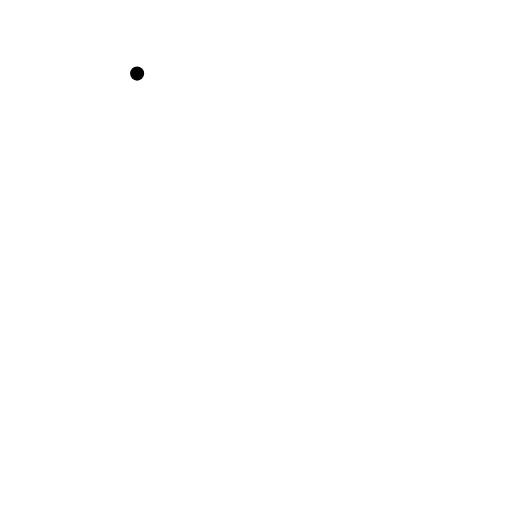
t = 0.00 s
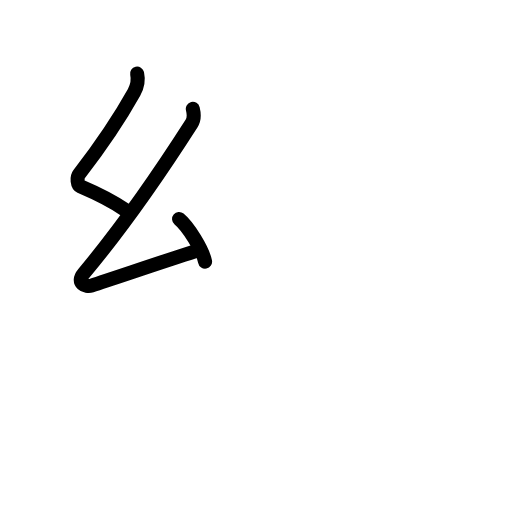
t = 2.75 s
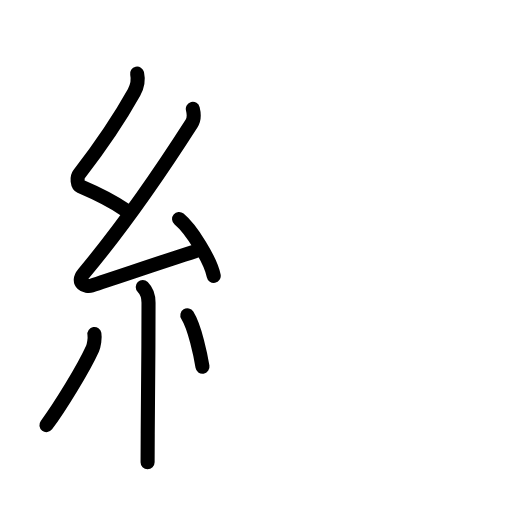
t = 5.75 s
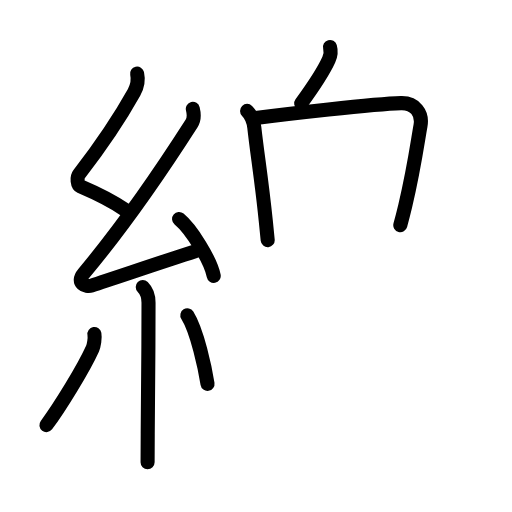
t = 8.44 s
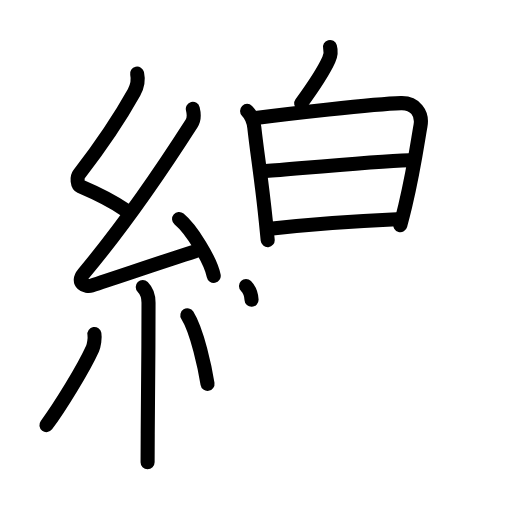
t = 11.25 s
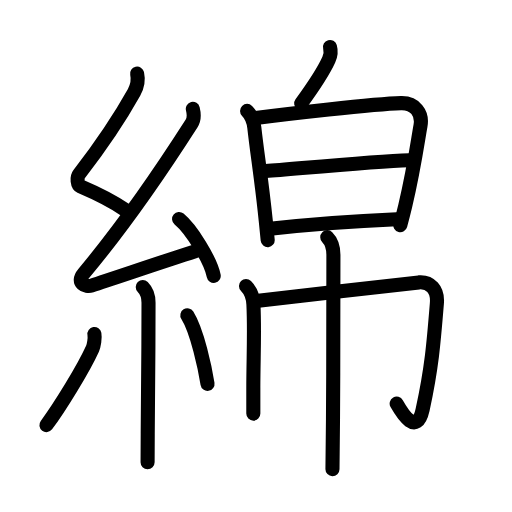
t = 14.00 s

The animated SVG that drew these frames (rendered in a browser with its animation timeline set to each time). Animation: 49 SMIL elements (animate=49); one cycle of 14.00 s.

<?xml version="1.0" encoding="UTF-8"?>
<!--
AniKanjiVG is licensed by CC-BY-SA Paul C. Sommerhoff (https://bitbucket.org/sommerhoff/anikanjivg).
AniKanjiVG uses KanjiVG which is licensed by CC-BY-SA Ulrich Apel (http://kanjivg.tagaini.net).
See also http://creativecommons.org/licenses/by-sa/3.0/
-->
<svg xmlns:kvg='http://kanjivg.tagaini.net' xmlns='http://www.w3.org/2000/svg' width='109' height='109' viewBox='0 0 109 109' style='fill:none;stroke:#000000;stroke-width:3;stroke-linecap:round;stroke-linejoin:round;' id="kvg:kanji_07dbf"><g id="kvg:07dbf" kvg:element="綿"><g id="kvg:07dbf-g1" kvg:element="糸" kvg:position="left" kvg:radical="general"><path id="kvg:07dbf-s1" kvg:type="㇜" d="M29.19,15.67c0.29,1.32,0.09,2.67-0.65,3.99C25,26,20.75,32.02,16.83,37.09c-0.54,0.7-0.34,2.3,0.25,2.55c3.09,1.32,6.04,2.61,9.49,4.98"><animate attributeName="d" begin="0.0s" dur="0.25s" from="M29.19,15.67C29.19,15.67,29.19,15.67,29.19,15.67" to="M29.19,15.67c0.29,1.32,0.09,2.67-0.65,3.99" />
<animate attributeName="d" begin="0.25s" dur="0.25s" from="M29.19,15.67c0.29,1.32,0.09,2.67-0.65,3.99c0,0,0,0,0,0,0" to="M29.19,15.67c0.29,1.32,0.09,2.67-0.65,3.99C25,26,20.75,32.02,16.83,37.09" />
<animate attributeName="d" begin="0.5s" dur="0.25s" from="M29.19,15.67c0.29,1.32,0.09,2.67-0.65,3.99C25,26,20.75,32.02,16.83,37.09c0,0,0,0,0,0,0" to="M29.19,15.67c0.29,1.32,0.09,2.67-0.65,3.99C25,26,20.75,32.02,16.83,37.09c-0.54,0.7-0.34,2.3,0.25,2.55" />
<animate attributeName="d" begin="0.75s" dur="0.25s" from="M29.19,15.67c0.29,1.32,0.09,2.67-0.65,3.99C25,26,20.75,32.02,16.83,37.09c-0.54,0.7-0.34,2.3,0.25,2.55c0,0,0,0,0,0,0" to="M29.19,15.67c0.29,1.32,0.09,2.67-0.65,3.99C25,26,20.75,32.02,16.83,37.09c-0.54,0.7-0.34,2.3,0.25,2.55c3.09,1.32,6.04,2.61,9.49,4.98" />
</path>
<path id="kvg:07dbf-s2" kvg:type="㇜" d="M41.05,23.18c0.2,0.82,0.32,2.2-0.25,3.09c-6.16,9.62-14.93,22.36-22.98,31.94c-1.69,2.02,0.46,2.98,1.65,2.59c5-1.61,15.03-5.05,22.04-7.28"><animate attributeName="d" begin="1.0s" dur="0.25s" from="M41.05,23.18C41.05,23.18,41.05,23.18,41.05,23.18" to="M41.05,23.18c0.2,0.82,0.32,2.2-0.25,3.09" />
<animate attributeName="d" begin="1.25s" dur="0.25s" from="M41.05,23.18c0.2,0.82,0.32,2.2-0.25,3.09c0,0,0,0,0,0,0" to="M41.05,23.18c0.2,0.82,0.32,2.2-0.25,3.09c-6.16,9.62-14.93,22.36-22.98,31.94" />
<animate attributeName="d" begin="1.5s" dur="0.25s" from="M41.05,23.18c0.2,0.82,0.32,2.2-0.25,3.09c-6.16,9.62-14.93,22.36-22.98,31.94c0,0,0,0,0,0,0" to="M41.05,23.18c0.2,0.82,0.32,2.2-0.25,3.09c-6.16,9.62-14.93,22.36-22.98,31.94c-1.69,2.02,0.46,2.98,1.65,2.59" />
<animate attributeName="d" begin="1.75s" dur="0.25s" from="M41.05,23.18c0.2,0.82,0.32,2.2-0.25,3.09c-6.16,9.62-14.93,22.36-22.98,31.94c-1.69,2.02,0.46,2.98,1.65,2.59c0,0,0,0,0,0,0" to="M41.05,23.18c0.2,0.82,0.32,2.2-0.25,3.09c-6.16,9.62-14.93,22.36-22.98,31.94c-1.69,2.02,0.46,2.98,1.65,2.59c5-1.61,15.03-5.05,22.04-7.28" />
<animate attributeName="d" begin="0s" dur="1.0s" from="M-100,-100" to="M-100,-100" />
</path>
<path id="kvg:07dbf-s3" kvg:type="㇔" d="M38.13,46.63c2.6,2.14,6.72,8.78,7.37,12.1"><animate attributeName="d" begin="2.0s" dur="1.0s" from="M38.13,46.63C38.13,46.63,38.13,46.63,38.13,46.63" to="M38.13,46.63c2.6,2.14,6.72,8.78,7.37,12.1" />
<animate attributeName="d" begin="0s" dur="2.0s" from="M-100,-100" to="M-100,-100" />
</path>
<path id="kvg:07dbf-s4" kvg:type="㇑" d="M30.39,61.12c0.81,0.81,1.23,1.88,1.23,3.34c0,9.3-0.11,20.34-0.17,27.79c-0.02,2.39-0.03,4.49-0.03,6.17"><animate attributeName="d" begin="3.0s" dur="0.3333333333333333s" from="M30.39,61.12C30.39,61.12,30.39,61.12,30.39,61.12" to="M30.39,61.12c0.81,0.81,1.23,1.88,1.23,3.34" />
<animate attributeName="d" begin="3.3333333333333335s" dur="0.3333333333333333s" from="M30.39,61.12c0.81,0.81,1.23,1.88,1.23,3.34c0,0,0,0,0,0,0" to="M30.39,61.12c0.81,0.81,1.23,1.88,1.23,3.34c0,9.3-0.11,20.34-0.17,27.79" />
<animate attributeName="d" begin="3.6666666666666665s" dur="0.3333333333333333s" from="M30.39,61.12c0.81,0.81,1.23,1.88,1.23,3.34c0,9.3-0.11,20.34-0.17,27.79c0,0,0,0,0,0,0" to="M30.39,61.12c0.81,0.81,1.23,1.88,1.23,3.34c0,9.3-0.11,20.34-0.17,27.79c-0.02,2.39-0.03,4.49-0.03,6.17" />
<animate attributeName="d" begin="0s" dur="3.0s" from="M-100,-100" to="M-100,-100" />
</path>
<path id="kvg:07dbf-s5" kvg:type="㇒" d="M20.1,71.1c0.16,0.92-0.11,2.48-0.41,3.14c-1.94,4.3-7.06,12.58-9.81,16.26"><animate attributeName="d" begin="4.0s" dur="0.5s" from="M20.1,71.1C20.1,71.1,20.1,71.1,20.1,71.1" to="M20.1,71.1c0.16,0.92-0.11,2.48-0.41,3.14" />
<animate attributeName="d" begin="4.5s" dur="0.5s" from="M20.1,71.1c0.16,0.92-0.11,2.48-0.41,3.14c0,0,0,0,0,0,0" to="M20.1,71.1c0.16,0.92-0.11,2.48-0.41,3.14c-1.94,4.3-7.06,12.58-9.81,16.26" />
<animate attributeName="d" begin="0s" dur="4.0s" from="M-100,-100" to="M-100,-100" />
</path>
<path id="kvg:07dbf-s6" kvg:type="㇔" d="M39.88,67.12c2.15,3.45,3.8,11.47,4.3,14.6"><animate attributeName="d" begin="5.0s" dur="1.0s" from="M39.88,67.12C39.88,67.12,39.88,67.12,39.88,67.12" to="M39.88,67.12c2.15,3.45,3.8,11.47,4.3,14.6" />
<animate attributeName="d" begin="0s" dur="5.0s" from="M-100,-100" to="M-100,-100" />
</path>
</g>
<g id="kvg:07dbf-g2" kvg:element="帛" kvg:position="right"><g id="kvg:07dbf-g3" kvg:element="白" kvg:position="top"><g id="kvg:07dbf-g4" kvg:position="top"><path id="kvg:07dbf-s7" kvg:type="㇒" d="M70.25,10c0.25,0.88,0.12,1.88-0.25,2.69c-1.34,2.96-2.87,5.18-5.88,9.31"><animate attributeName="d" begin="6.0s" dur="0.5s" from="M70.25,10C70.25,10,70.25,10,70.25,10" to="M70.25,10c0.25,0.88,0.12,1.88-0.25,2.69" />
<animate attributeName="d" begin="6.5s" dur="0.5s" from="M70.25,10c0.25,0.88,0.12,1.88-0.25,2.69c0,0,0,0,0,0,0" to="M70.25,10c0.25,0.88,0.12,1.88-0.25,2.69c-1.34,2.96-2.87,5.18-5.88,9.31" />
<animate attributeName="d" begin="0s" dur="6.0s" from="M-100,-100" to="M-100,-100" />
</path>
</g>
<g id="kvg:07dbf-g5" kvg:element="日" kvg:position="bottom"><path id="kvg:07dbf-s8" kvg:type="㇑" d="M52.6,23.61c0.89,0.89,1.38,2.11,1.54,3.53c0.61,5.61,1.48,10.54,2.44,19.85c0.15,1.4,0.29,2.79,0.41,4.13"><animate attributeName="d" begin="7.0s" dur="0.3333333333333333s" from="M52.6,23.61C52.6,23.61,52.6,23.61,52.6,23.61" to="M52.6,23.61c0.89,0.89,1.38,2.11,1.54,3.53" />
<animate attributeName="d" begin="7.333333333333333s" dur="0.3333333333333333s" from="M52.6,23.61c0.89,0.89,1.38,2.11,1.54,3.53c0,0,0,0,0,0,0" to="M52.6,23.61c0.89,0.89,1.38,2.11,1.54,3.53c0.61,5.61,1.48,10.54,2.44,19.85" />
<animate attributeName="d" begin="7.666666666666667s" dur="0.3333333333333333s" from="M52.6,23.61c0.89,0.89,1.38,2.11,1.54,3.53c0.61,5.61,1.48,10.54,2.44,19.85c0,0,0,0,0,0,0" to="M52.6,23.61c0.89,0.89,1.38,2.11,1.54,3.53c0.61,5.61,1.48,10.54,2.44,19.85c0.15,1.4,0.29,2.79,0.41,4.13" />
<animate attributeName="d" begin="0s" dur="7.0s" from="M-100,-100" to="M-100,-100" />
</path>
<path id="kvg:07dbf-s9" kvg:type="㇕a" d="M54.45,25.13c5.95-0.78,25.03-3,30.92-3.17c3-0.09,4.63,2.16,4.15,4.79c-0.54,2.95-1.35,9.1-3.25,17.06c-0.32,1.34-0.67,2.72-1.05,4.13"><animate attributeName="d" begin="8.0s" dur="0.25s" from="M54.45,25.13C54.45,25.13,54.45,25.13,54.45,25.13" to="M54.45,25.13c5.95-0.78,25.03-3,30.92-3.17" />
<animate attributeName="d" begin="8.25s" dur="0.25s" from="M54.45,25.13c5.95-0.78,25.03-3,30.92-3.17c0,0,0,0,0,0,0" to="M54.45,25.13c5.95-0.78,25.03-3,30.92-3.17c3-0.09,4.63,2.16,4.15,4.79" />
<animate attributeName="d" begin="8.5s" dur="0.25s" from="M54.45,25.13c5.95-0.78,25.03-3,30.92-3.17c3-0.09,4.63,2.16,4.15,4.79c0,0,0,0,0,0,0" to="M54.45,25.13c5.95-0.78,25.03-3,30.92-3.17c3-0.09,4.63,2.16,4.15,4.79c-0.54,2.95-1.35,9.1-3.25,17.06" />
<animate attributeName="d" begin="8.75s" dur="0.25s" from="M54.45,25.13c5.95-0.78,25.03-3,30.92-3.17c3-0.09,4.63,2.16,4.15,4.79c-0.54,2.95-1.35,9.1-3.25,17.06c0,0,0,0,0,0,0" to="M54.45,25.13c5.95-0.78,25.03-3,30.92-3.17c3-0.09,4.63,2.16,4.15,4.79c-0.54,2.95-1.35,9.1-3.25,17.06c-0.32,1.34-0.67,2.72-1.05,4.13" />
<animate attributeName="d" begin="0s" dur="8.0s" from="M-100,-100" to="M-100,-100" />
</path>
<path id="kvg:07dbf-s10" kvg:type="㇐a" d="M56.58,36.41c8-0.63,23.3-2.07,30.51-2.31"><animate attributeName="d" begin="9.0s" dur="1.0s" from="M56.58,36.41C56.58,36.41,56.58,36.41,56.58,36.41" to="M56.58,36.41c8-0.63,23.3-2.07,30.51-2.31" />
<animate attributeName="d" begin="0s" dur="9.0s" from="M-100,-100" to="M-100,-100" />
</path>
<path id="kvg:07dbf-s11" kvg:type="㇐a" d="M58.01,48.66c10.51-1.2,18.74-1.66,26.47-1.99"><animate attributeName="d" begin="10.0s" dur="1.0s" from="M58.01,48.66C58.01,48.66,58.01,48.66,58.01,48.66" to="M58.01,48.66c10.51-1.2,18.74-1.66,26.47-1.99" />
<animate attributeName="d" begin="0s" dur="10.0s" from="M-100,-100" to="M-100,-100" />
</path>
</g>
</g>
<g id="kvg:07dbf-g6" kvg:element="巾" kvg:position="bottom"><path id="kvg:07dbf-s12" kvg:type="㇑" d="M52.37,60.9c0.99,0.99,1.5,2.35,1.58,3.9c0.29,5.84-0.01,11.27-0.02,17.7c0,1.76,0,3.6,0,5.55"><animate attributeName="d" begin="11.0s" dur="0.3333333333333333s" from="M52.37,60.9C52.37,60.9,52.37,60.9,52.37,60.9" to="M52.37,60.9c0.99,0.99,1.5,2.35,1.58,3.9" />
<animate attributeName="d" begin="11.333333333333334s" dur="0.3333333333333333s" from="M52.37,60.9c0.99,0.99,1.5,2.35,1.58,3.9c0,0,0,0,0,0,0" to="M52.37,60.9c0.99,0.99,1.5,2.35,1.58,3.9c0.29,5.84-0.01,11.27-0.02,17.7" />
<animate attributeName="d" begin="11.666666666666666s" dur="0.3333333333333333s" from="M52.37,60.9c0.99,0.99,1.5,2.35,1.58,3.9c0.29,5.84-0.01,11.27-0.02,17.7c0,0,0,0,0,0,0" to="M52.37,60.9c0.99,0.99,1.5,2.35,1.58,3.9c0.29,5.84-0.01,11.27-0.02,17.7c0,1.76,0,3.6,0,5.55" />
<animate attributeName="d" begin="0s" dur="11.0s" from="M-100,-100" to="M-100,-100" />
</path>
<path id="kvg:07dbf-s13" kvg:type="㇆a" d="M55,64.04c2.75-0.26,32.12-3.76,34.17-3.92c2.41-0.19,4.08,1.5,3.84,4.42c-0.68,8.43-1.1,13.78-3.03,22.62c-1.28,5.85-4.37,0.82-5.53-1.23"><animate attributeName="d" begin="12.0s" dur="0.25s" from="M55,64.04C55,64.04,55,64.04,55,64.04" to="M55,64.04c2.75-0.26,32.12-3.76,34.17-3.92" />
<animate attributeName="d" begin="12.25s" dur="0.25s" from="M55,64.04c2.75-0.26,32.12-3.76,34.17-3.92c0,0,0,0,0,0,0" to="M55,64.04c2.75-0.26,32.12-3.76,34.17-3.92c2.41-0.19,4.08,1.5,3.84,4.42" />
<animate attributeName="d" begin="12.5s" dur="0.25s" from="M55,64.04c2.75-0.26,32.12-3.76,34.17-3.92c2.41-0.19,4.08,1.5,3.84,4.42c0,0,0,0,0,0,0" to="M55,64.04c2.75-0.26,32.12-3.76,34.17-3.92c2.41-0.19,4.08,1.5,3.84,4.42c-0.68,8.43-1.1,13.78-3.03,22.62" />
<animate attributeName="d" begin="12.75s" dur="0.25s" from="M55,64.04c2.75-0.26,32.12-3.76,34.17-3.92c2.41-0.19,4.08,1.5,3.84,4.42c-0.68,8.43-1.1,13.78-3.03,22.62c0,0,0,0,0,0,0" to="M55,64.04c2.75-0.26,32.12-3.76,34.17-3.92c2.41-0.19,4.08,1.5,3.84,4.42c-0.68,8.43-1.1,13.78-3.03,22.62c-1.28,5.85-4.37,0.82-5.53-1.23" />
<animate attributeName="d" begin="0s" dur="12.0s" from="M-100,-100" to="M-100,-100" />
</path>
<path id="kvg:07dbf-s14" kvg:type="㇑" d="M69.67,50.49c0.98,0.98,1.31,2.39,1.31,3.74c0,3.4,0.01,21.36-0.09,35.03c-0.04,5.26-0.08,9.34-0.11,10.62"><animate attributeName="d" begin="13.0s" dur="0.3333333333333333s" from="M69.67,50.49C69.67,50.49,69.67,50.49,69.67,50.49" to="M69.67,50.49c0.98,0.98,1.31,2.39,1.31,3.74" />
<animate attributeName="d" begin="13.333333333333334s" dur="0.3333333333333333s" from="M69.67,50.49c0.98,0.98,1.31,2.39,1.31,3.74c0,0,0,0,0,0,0" to="M69.67,50.49c0.98,0.98,1.31,2.39,1.31,3.74c0,3.4,0.01,21.36-0.09,35.03" />
<animate attributeName="d" begin="13.666666666666666s" dur="0.3333333333333333s" from="M69.67,50.49c0.98,0.98,1.31,2.39,1.31,3.74c0,3.4,0.01,21.36-0.09,35.03c0,0,0,0,0,0,0" to="M69.67,50.49c0.98,0.98,1.31,2.39,1.31,3.74c0,3.4,0.01,21.36-0.09,35.03c-0.04,5.26-0.08,9.34-0.11,10.62" />
<animate attributeName="d" begin="0s" dur="13.0s" from="M-100,-100" to="M-100,-100" />
</path>
</g>
</g>
</g>
</svg>
